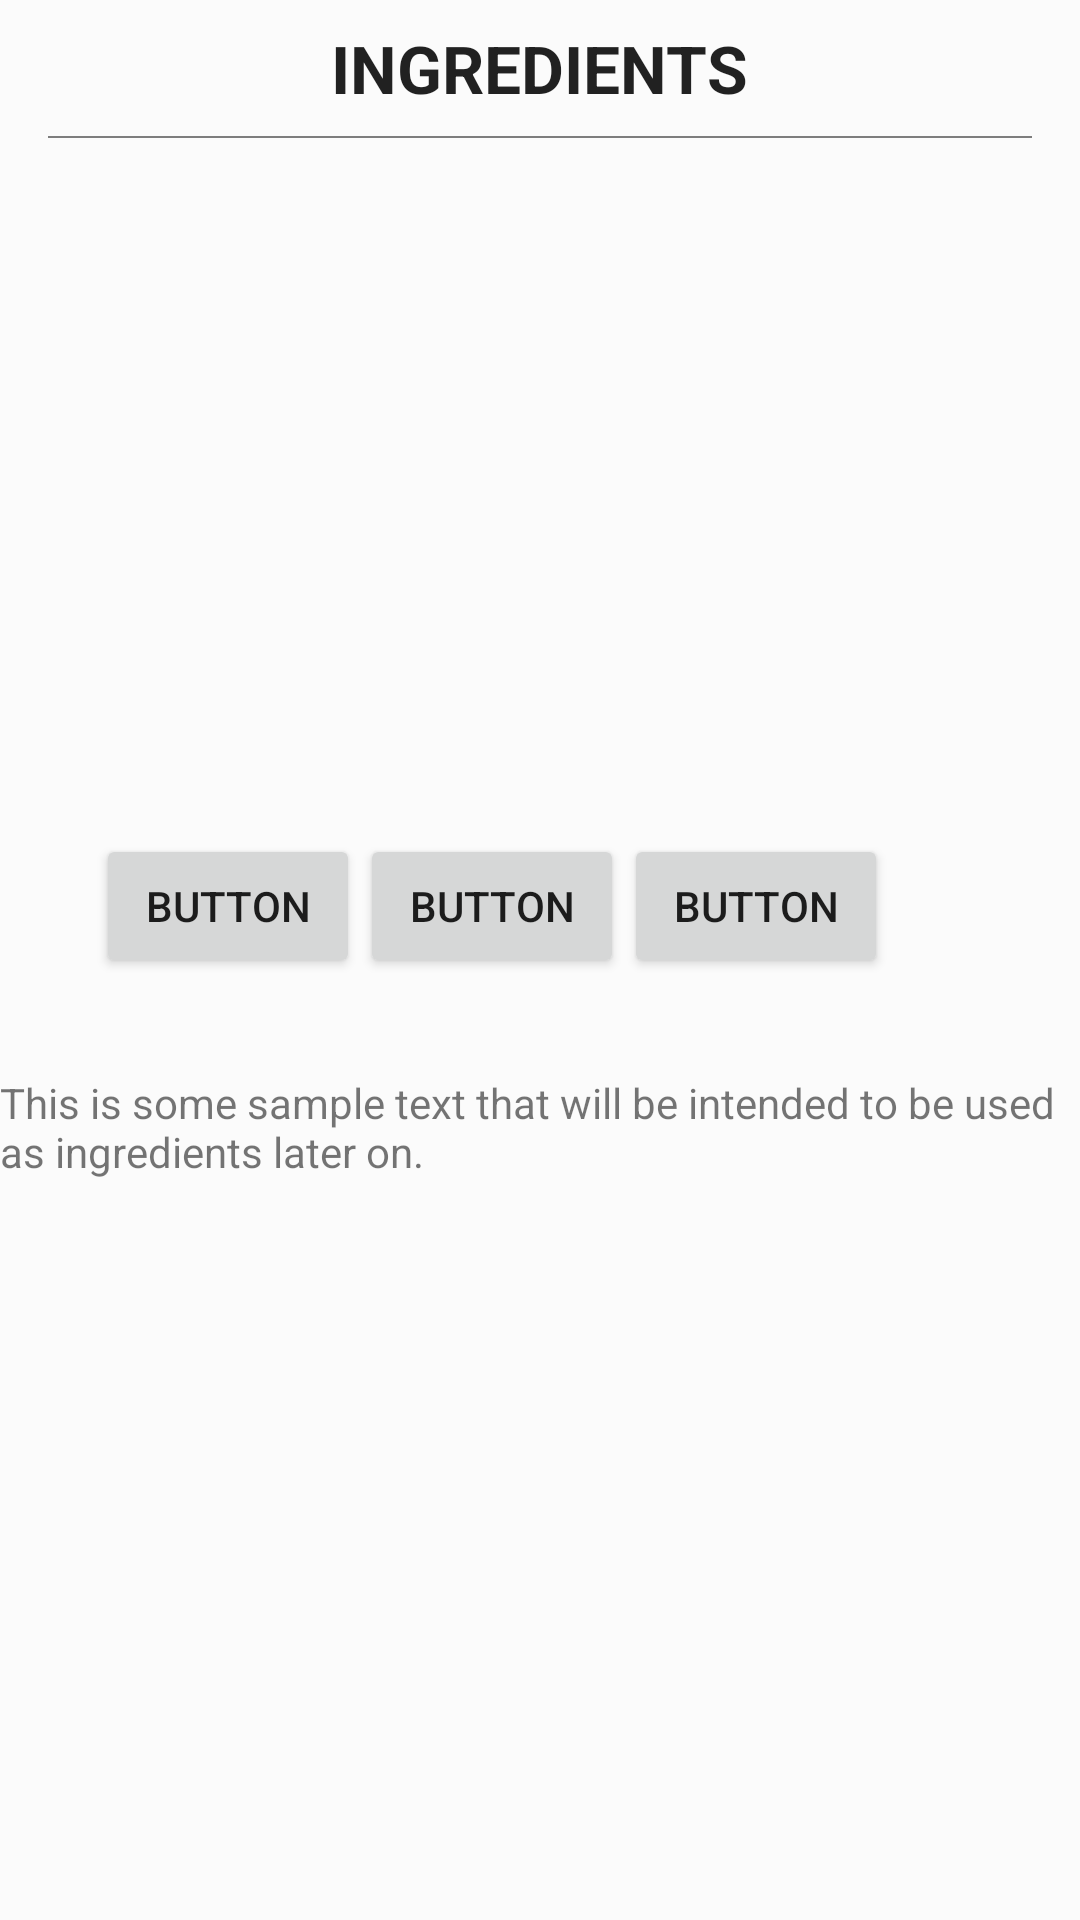

Android layout source for this screen:
<!-- AndroidManifest.xml: application theme AppTheme -->
<!-- res/layout/ar_sample_layout.xml -->
<?xml version="1.0" encoding="utf-8"?>
<LinearLayout xmlns:android="http://schemas.android.com/apk/res/android"
              android:layout_width="match_parent"
              android:layout_height="match_parent"
              android:background="#30FFFFFF"
              android:orientation="vertical"
    >

    <TextView
        android:layout_width="wrap_content"
        android:layout_height="wrap_content"
        android:layout_gravity="center_horizontal"
        android:padding="8dp"
        android:text="Ingredients"
        android:textAllCaps="true"
        android:textAppearance="@style/Base.TextAppearance.AppCompat.Large"
        android:textStyle="bold"
        />

    <View
        android:layout_width="match_parent"
        android:layout_height="2px"
        android:layout_marginEnd="16dp"
        android:layout_marginStart="16dp"
        android:background="#80000000"
        android:padding="32dp"
        />

    <ImageView
        android:layout_width="200dp"
        android:layout_height="200dp"
        android:layout_gravity="center"
        android:src="@drawable/noni_splash"
        />

    <LinearLayout
        android:layout_width="match_parent"
        android:layout_height="wrap_content"
        android:padding="32dp"
        >

        <Button
            android:layout_width="wrap_content"
            android:layout_height="wrap_content"
            android:text="button"
            />

        <Button
            android:layout_width="wrap_content"
            android:layout_height="wrap_content"
            android:text="button"
            />

        <Button
            android:layout_width="wrap_content"
            android:layout_height="wrap_content"
            android:text="button"
            />

        
            
            
            
            

        
            
            
            
            
    </LinearLayout>

    <TextView
        android:layout_width="wrap_content"
        android:layout_height="wrap_content"
        android:id="@+id/ingredient_text"
        android:text="This is some sample text that will be intended to be used as ingredients later on."/>

    
        
        
        
        
        
        
        

</LinearLayout>
<!-- resources referenced by this layout -->
<resources>
  <style name="AppTheme" parent="Theme.AppCompat.Light.NoActionBar">
          
      </style>
</resources>
